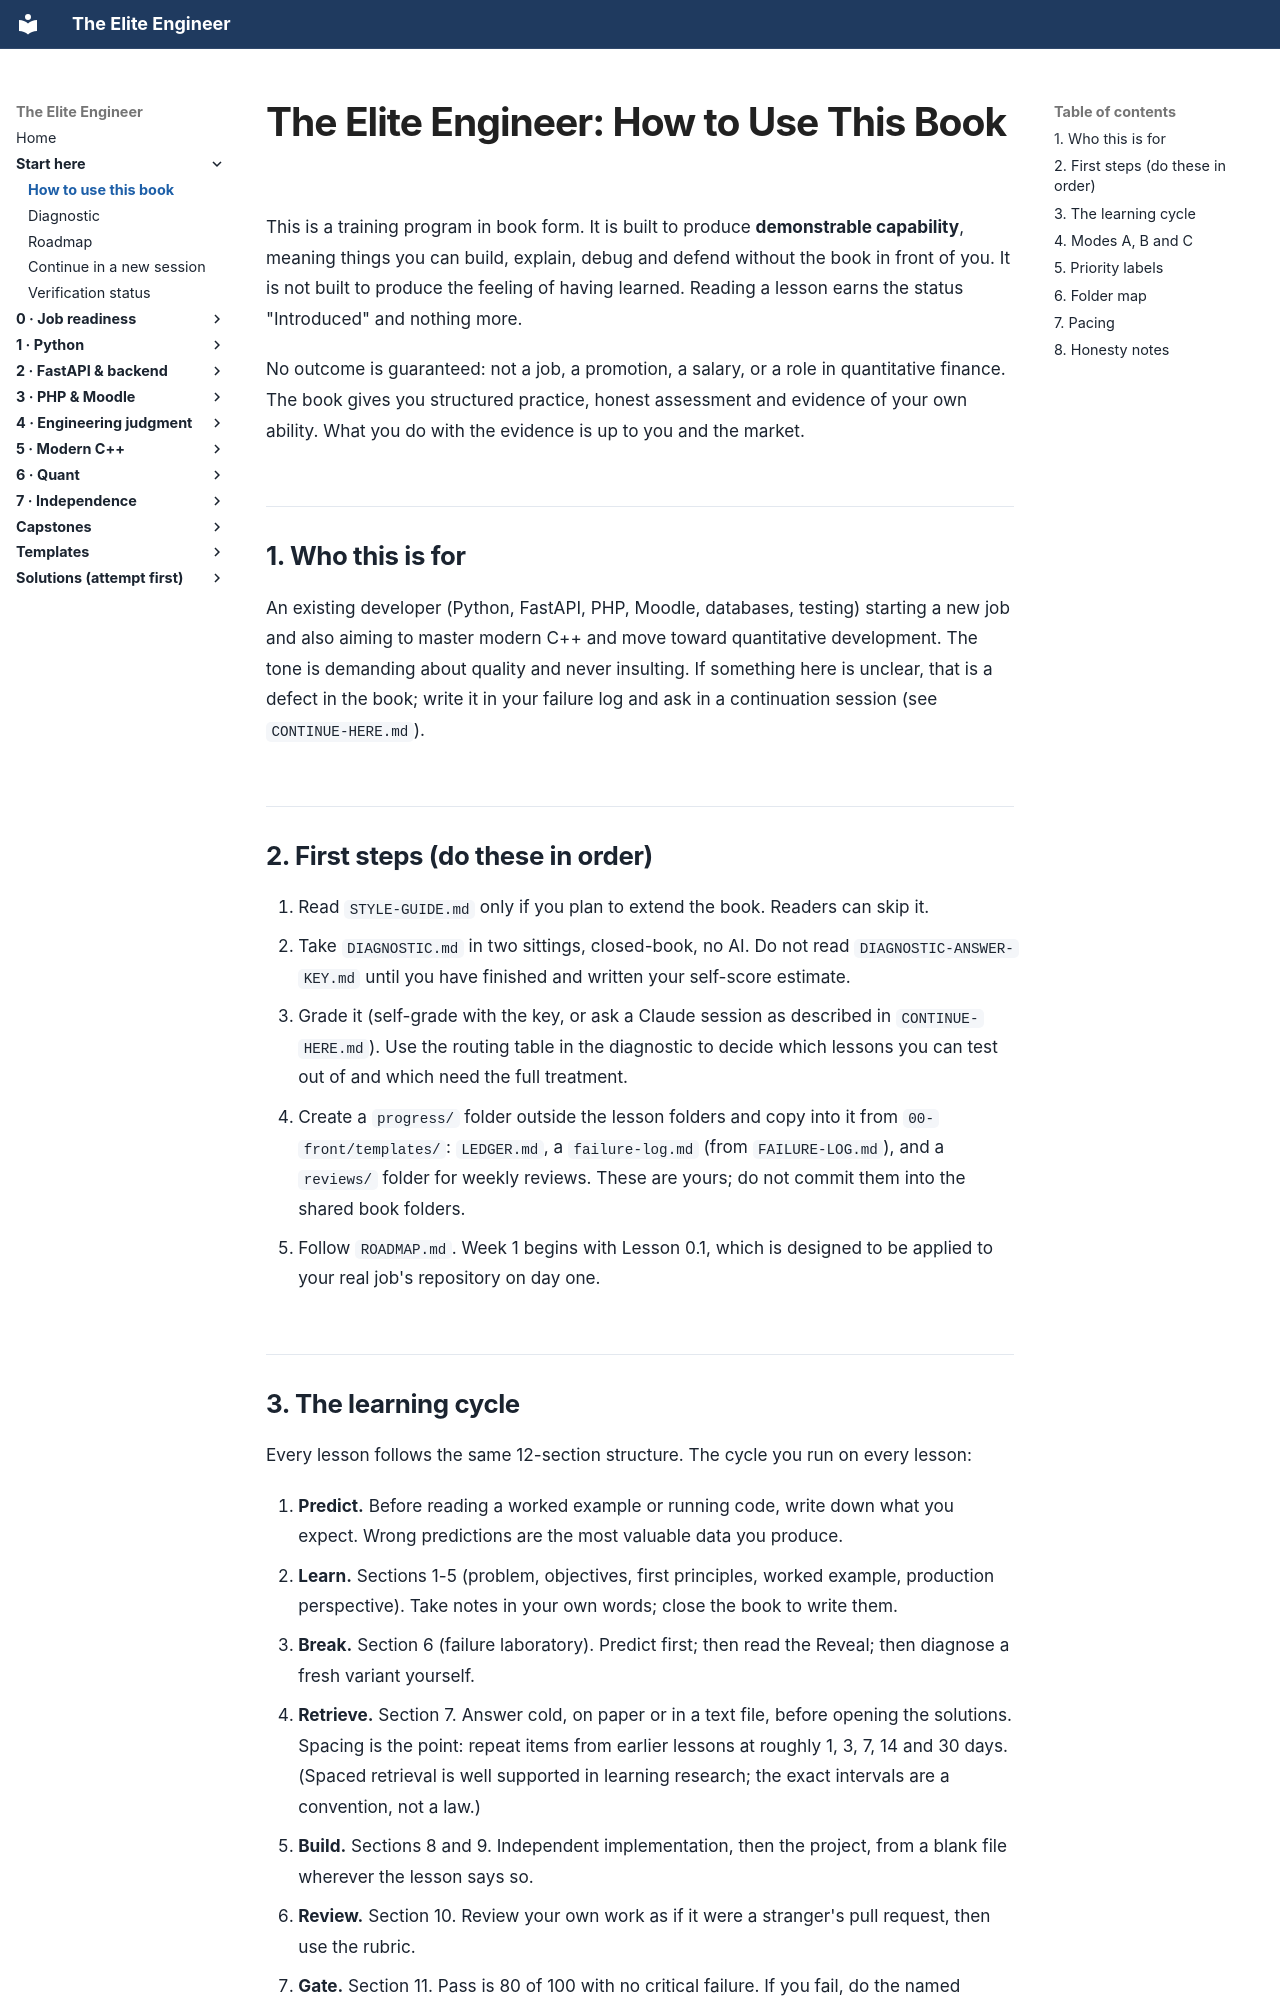

repository: Frank5ive/elite-engineer · page: 00-front/index.html · generator: mkdocs

# The Elite Engineer: How to Use This Book

This is a training program in book form. It is built to produce **demonstrable capability**, meaning things you can build, explain, debug and defend without the book in front of you. It is not built to produce the feeling of having learned. Reading a lesson earns the status "Introduced" and nothing more.

No outcome is guaranteed: not a job, a promotion, a salary, or a role in quantitative finance. The book gives you structured practice, honest assessment and evidence of your own ability. What you do with the evidence is up to you and the market.

## 1. Who this is for

An existing developer (Python, FastAPI, PHP, Moodle, databases, testing) starting a new job and also aiming to master modern C++ and move toward quantitative development. The tone is demanding about quality and never insulting. If something here is unclear, that is a defect in the book; write it in your failure log and ask in a continuation session (see `CONTINUE-HERE.md`).

## 2. First steps (do these in order)

1. Read `STYLE-GUIDE.md` only if you plan to extend the book. Readers can skip it.
2. Take `DIAGNOSTIC.md` in two sittings, closed-book, no AI. Do not read `DIAGNOSTIC-ANSWER-KEY.md` until you have finished and written your self-score estimate.
3. Grade it (self-grade with the key, or ask a Claude session as described in `CONTINUE-HERE.md`). Use the routing table in the diagnostic to decide which lessons you can test out of and which need the full treatment.
4. Create a `progress/` folder outside the lesson folders and copy into it from `00-front/templates/`: `LEDGER.md`, a `failure-log.md` (from `FAILURE-LOG.md`), and a `reviews/` folder for weekly reviews. These are yours; do not commit them into the shared book folders.
5. Follow `ROADMAP.md`. Week 1 begins with Lesson 0.1, which is designed to be applied to your real job's repository on day one.
